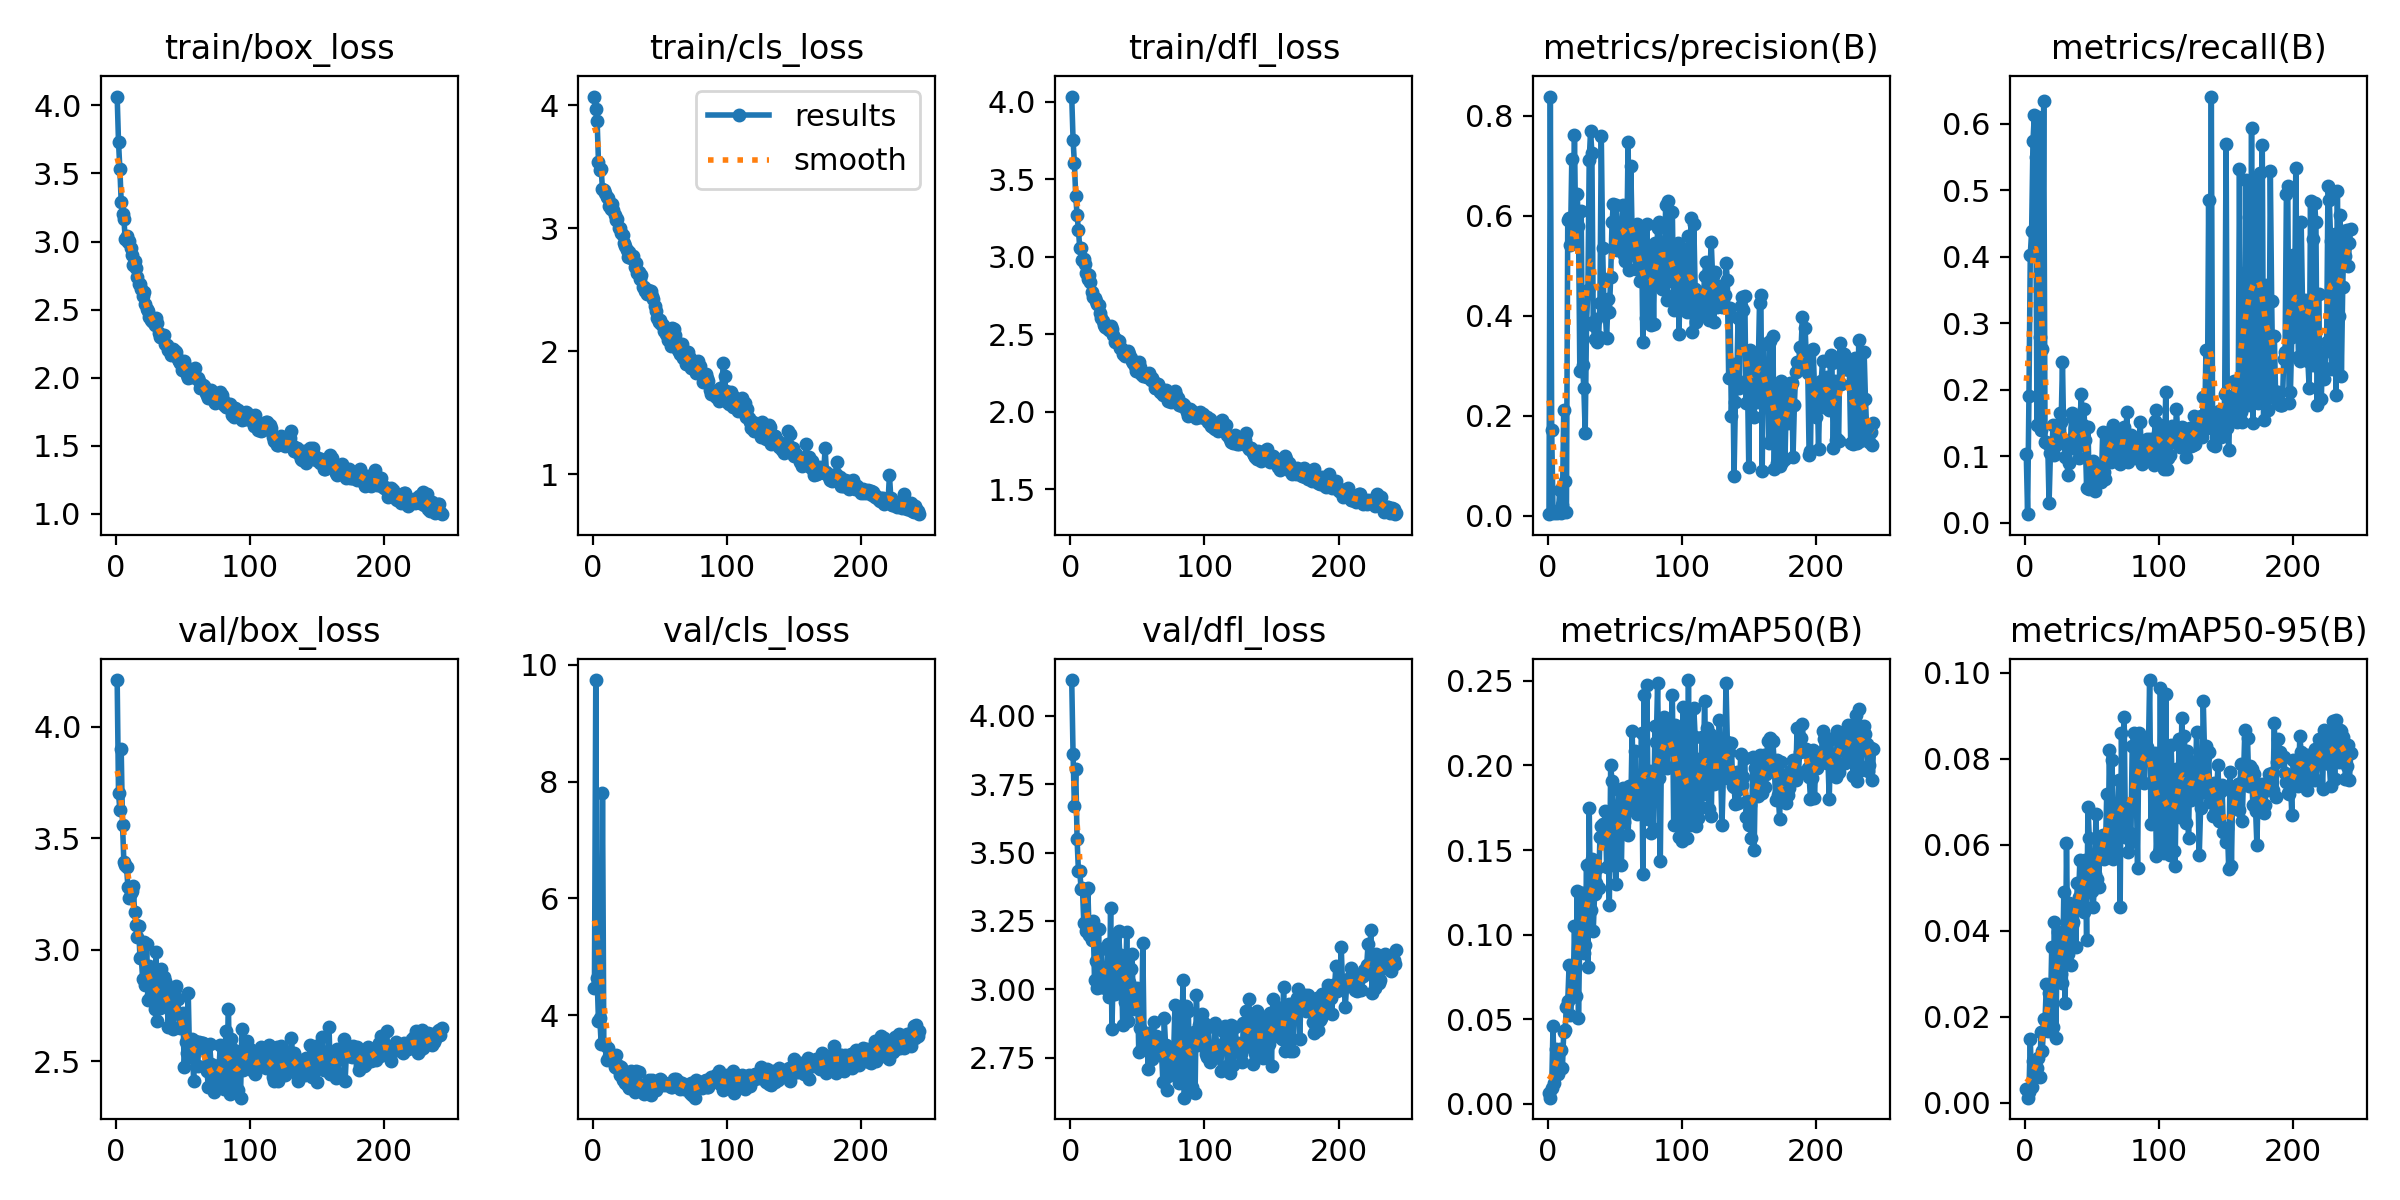

The data file committed next to this chart (first rows):
epoch, train/box_loss, train/cls_loss, train/dfl_loss, metrics/precision(B), metrics/recall(B), metrics/mAP50(B), metrics/mAP50-95(B), val/box_loss, val/cls_loss, val/dfl_loss, lr/pg0, lr/pg1, lr/pg2
1, 4.066, 4.072, 4.032, 0.00315, 0.1037, 0.0065, 0.00333, 4.21, 4.469, 4.131, 0.0003312, 0.0003312, 0.0003312
2, 3.731, 3.974, 3.753, 0.8384, 0.01299, 0.0037, 0.00123, 3.703, 9.738, 3.859, 0.0006635, 0.0006635, 0.0006635
3, 3.536, 3.874, 3.601, 0.1721, 0.1903, 0.00958, 0.00251, 3.628, 4.633, 3.671, 0.0009947, 0.0009947, 0.0009947
4, 3.291, 3.542, 3.388, 0.01015, 0.4028, 0.04592, 0.01492, 3.901, 3.898, 3.806, 0.0009952, 0.0009952, 0.0009952
5, 3.203, 3.471, 3.268, 0.00485, 0.4385, 0.01223, 0.0036, 3.56, 3.949, 3.548, 0.0009936, 0.0009936, 0.0009936
6, 3.169, 3.485, 3.173, 0.00691, 0.5737, 0.03241, 0.00973, 3.393, 3.509, 3.432, 0.000992, 0.000992, 0.000992
7, 3.018, 3.317, 3.053, 0.00584, 0.6132, 0.02665, 0.00727, 3.381, 7.804, 3.432, 0.0009904, 0.0009904, 0.0009904
8, 3.04, 3.314, 3.055, 0.00753, 0.5494, 0.01744, 0.00617, 3.371, 3.509, 3.367, 0.0009888, 0.0009888, 0.0009888
9, 2.994, 3.288, 2.981, 0.05138, 0.1466, 0.03258, 0.00824, 3.283, 3.483, 3.369, 0.0009872, 0.0009872, 0.0009872
10, 3.001, 3.254, 2.986, 0.00632, 0.6096, 0.03157, 0.01036, 3.234, 3.227, 3.244, 0.0009856, 0.0009856, 0.0009856
11, 2.956, 3.251, 2.952, 0.02104, 0.2799, 0.02097, 0.00608, 3.256, 3.436, 3.361, 0.000984, 0.000984, 0.000984
12, 2.904, 3.179, 2.892, 0.2117, 0.1399, 0.0424, 0.01659, 3.265, 3.308, 3.213, 0.0009824, 0.0009824, 0.0009824
13, 2.826, 3.16, 2.856, 0.0699, 0.2615, 0.04376, 0.01199, 3.285, 3.319, 3.371, 0.0009808, 0.0009808, 0.0009808
14, 2.856, 3.196, 2.883, 0.00759, 0.634, 0.05709, 0.01956, 3.169, 3.263, 3.199, 0.0009792, 0.0009792, 0.0009792
15, 2.804, 3.153, 2.834, 0.5924, 0.122, 0.0609, 0.01927, 3.113, 3.232, 3.233, 0.0009776, 0.0009776, 0.0009776
16, 2.74, 3.11, 2.774, 0.5964, 0.1222, 0.08207, 0.02771, 3.057, 3.106, 3.179, 0.000976, 0.000976, 0.000976
17, 2.688, 3.07, 2.741, 0.5412, 0.1189, 0.05261, 0.0168, 3.107, 3.309, 3.252, 0.0009744, 0.0009744, 0.0009744
18, 2.687, 3.076, 2.735, 0.7127, 0.02965, 0.06303, 0.02561, 2.964, 3.093, 3.033, 0.0009728, 0.0009728, 0.0009728
19, 2.65, 3.001, 2.712, 0.5708, 0.1045, 0.06706, 0.02137, 2.966, 3.129, 3.104, 0.0009712, 0.0009712, 0.0009712
20, 2.601, 3.006, 2.691, 0.7611, 0.1046, 0.1053, 0.03617, 2.868, 2.967, 3.004, 0.0009696, 0.0009696, 0.0009696
21, 2.63, 2.96, 2.69, 0.5445, 0.1474, 0.06404, 0.01768, 3.035, 3.104, 3.22, 0.000968, 0.000968, 0.000968
22, 2.537, 2.944, 2.633, 0.6442, 0.1012, 0.1259, 0.04206, 2.842, 2.897, 3.008, 0.0009664, 0.0009664, 0.0009664
23, 2.504, 2.877, 2.603, 0.5794, 0.1176, 0.05082, 0.0152, 3.024, 2.885, 3.149, 0.0009648, 0.0009648, 0.0009648
24, 2.492, 2.857, 2.586, 0.2904, 0.147, 0.1017, 0.03535, 2.777, 2.835, 3.025, 0.0009632, 0.0009632, 0.0009632
25, 2.444, 2.824, 2.556, 0.61, 0.1221, 0.1247, 0.03984, 2.927, 2.854, 3.047, 0.0009616, 0.0009616, 0.0009616
26, 2.426, 2.77, 2.546, 0.3019, 0.1652, 0.1246, 0.03842, 2.795, 2.779, 3.006, 0.00096, 0.00096, 0.00096
27, 2.417, 2.812, 2.54, 0.2546, 0.1509, 0.08914, 0.02989, 2.851, 2.748, 3.034, 0.0009584, 0.0009584, 0.0009584
28, 2.409, 2.758, 2.543, 0.1656, 0.2419, 0.09409, 0.02789, 2.904, 3.035, 3.166, 0.0009568, 0.0009568, 0.0009568
29, 2.383, 2.758, 2.523, 0.3857, 0.124, 0.1412, 0.04904, 2.734, 2.916, 2.972, 0.0009552, 0.0009552, 0.0009552
30, 2.438, 2.775, 2.549, 0.451, 0.09848, 0.08101, 0.02315, 2.991, 2.929, 3.296, 0.0009536, 0.0009536, 0.0009536
31, 2.401, 2.686, 2.535, 0.7106, 0.1186, 0.175, 0.06052, 2.679, 2.679, 2.853, 0.000952, 0.000952, 0.000952
32, 2.33, 2.715, 2.492, 0.7703, 0.07157, 0.1143, 0.03466, 2.785, 3.042, 3.086, 0.0009504, 0.0009504, 0.0009504
33, 2.297, 2.636, 2.446, 0.7247, 0.08984, 0.1448, 0.04641, 2.738, 2.711, 2.982, 0.0009488, 0.0009488, 0.0009488
34, 2.301, 2.642, 2.454, 0.3819, 0.1246, 0.1022, 0.03204, 2.912, 3.025, 3.202, 0.0009472, 0.0009472, 0.0009472
35, 2.305, 2.591, 2.459, 0.3539, 0.1658, 0.1243, 0.0413, 2.752, 2.718, 3.022, 0.0009456, 0.0009456, 0.0009456
36, 2.312, 2.617, 2.458, 0.3933, 0.1572, 0.1305, 0.04198, 2.879, 2.774, 3.214, 0.000944, 0.000944, 0.000944
37, 2.248, 2.522, 2.409, 0.348, 0.1419, 0.1391, 0.04563, 2.858, 2.795, 3.116, 0.0009424, 0.0009424, 0.0009424
38, 2.238, 2.523, 2.412, 0.3566, 0.1111, 0.1277, 0.03638, 2.825, 2.643, 3.125, 0.0009408, 0.0009408, 0.0009408
39, 2.201, 2.493, 2.372, 0.426, 0.1529, 0.158, 0.05126, 2.653, 2.732, 2.87, 0.0009392, 0.0009392, 0.0009392
40, 2.21, 2.468, 2.369, 0.7602, 0.09728, 0.164, 0.04798, 2.746, 2.843, 3.093, 0.0009376, 0.0009376, 0.0009376
41, 2.168, 2.499, 2.356, 0.5363, 0.1479, 0.1654, 0.05659, 2.66, 2.756, 2.954, 0.000936, 0.000936, 0.000936
42, 2.198, 2.47, 2.368, 0.4181, 0.1931, 0.157, 0.04748, 2.801, 2.887, 3.208, 0.0009344, 0.0009344, 0.0009344
43, 2.211, 2.492, 2.389, 0.4033, 0.147, 0.1731, 0.05592, 2.646, 2.632, 2.884, 0.0009328, 0.0009328, 0.0009328
44, 2.198, 2.453, 2.37, 0.3559, 0.1712, 0.1399, 0.04443, 2.823, 2.886, 3.028, 0.0009312, 0.0009312, 0.0009312
45, 2.189, 2.424, 2.348, 0.4341, 0.124, 0.1595, 0.05645, 2.837, 2.813, 3.075, 0.0009296, 0.0009296, 0.0009296
46, 2.135, 2.37, 2.325, 0.4072, 0.05302, 0.1176, 0.03799, 2.78, 2.756, 3.128, 0.000928, 0.000928, 0.000928
47, 2.12, 2.325, 2.313, 0.4766, 0.1446, 0.2001, 0.06888, 2.715, 2.717, 2.927, 0.0009264, 0.0009264, 0.0009264
48, 2.107, 2.274, 2.294, 0.5866, 0.05156, 0.1906, 0.06161, 2.651, 2.821, 2.939, 0.0009248, 0.0009248, 0.0009248
49, 2.058, 2.242, 2.261, 0.6228, 0.06031, 0.1689, 0.05274, 2.698, 2.849, 2.949, 0.0009232, 0.0009232, 0.0009232
50, 2.102, 2.251, 2.293, 0.5393, 0.05885, 0.1506, 0.04928, 2.718, 2.914, 3.003, 0.0009216, 0.0009216, 0.0009216
51, 2.123, 2.219, 2.321, 0.6219, 0.09248, 0.1298, 0.04564, 2.474, 2.889, 2.772, 0.00092, 0.00092, 0.00092
52, 2.075, 2.213, 2.284, 0.5316, 0.04775, 0.1679, 0.05326, 2.585, 2.802, 2.858, 0.0009184, 0.0009184, 0.0009184
53, 2.019, 2.165, 2.241, 0.5582, 0.08752, 0.1856, 0.06711, 2.537, 2.835, 2.777, 0.0009168, 0.0009168, 0.0009168
54, 1.993, 2.142, 2.227, 0.5423, 0.07319, 0.169, 0.05214, 2.808, 2.81, 3.168, 0.0009152, 0.0009152, 0.0009152
55, 2.027, 2.131, 2.233, 0.581, 0.07653, 0.1411, 0.0503, 2.519, 2.828, 2.806, 0.0009136, 0.0009136, 0.0009136
56, 2.031, 2.092, 2.228, 0.621, 0.08276, 0.1866, 0.06005, 2.553, 2.824, 2.828, 0.000912, 0.000912, 0.000912
57, 2.003, 2.082, 2.226, 0.5221, 0.06209, 0.1667, 0.05776, 2.598, 2.812, 2.842, 0.0009104, 0.0009104, 0.0009104
58, 2.021, 2.041, 2.22, 0.5099, 0.1369, 0.1801, 0.06235, 2.412, 2.774, 2.709, 0.0009088, 0.0009088, 0.0009088
59, 2.074, 2.193, 2.251, 0.5406, 0.07712, 0.1743, 0.05673, 2.589, 2.765, 2.804, 0.0009072, 0.0009072, 0.0009072
60, 1.997, 2.185, 2.201, 0.748, 0.06663, 0.1586, 0.05801, 2.556, 2.905, 2.812, 0.0009056, 0.0009056, 0.0009056
... 183 more rows
